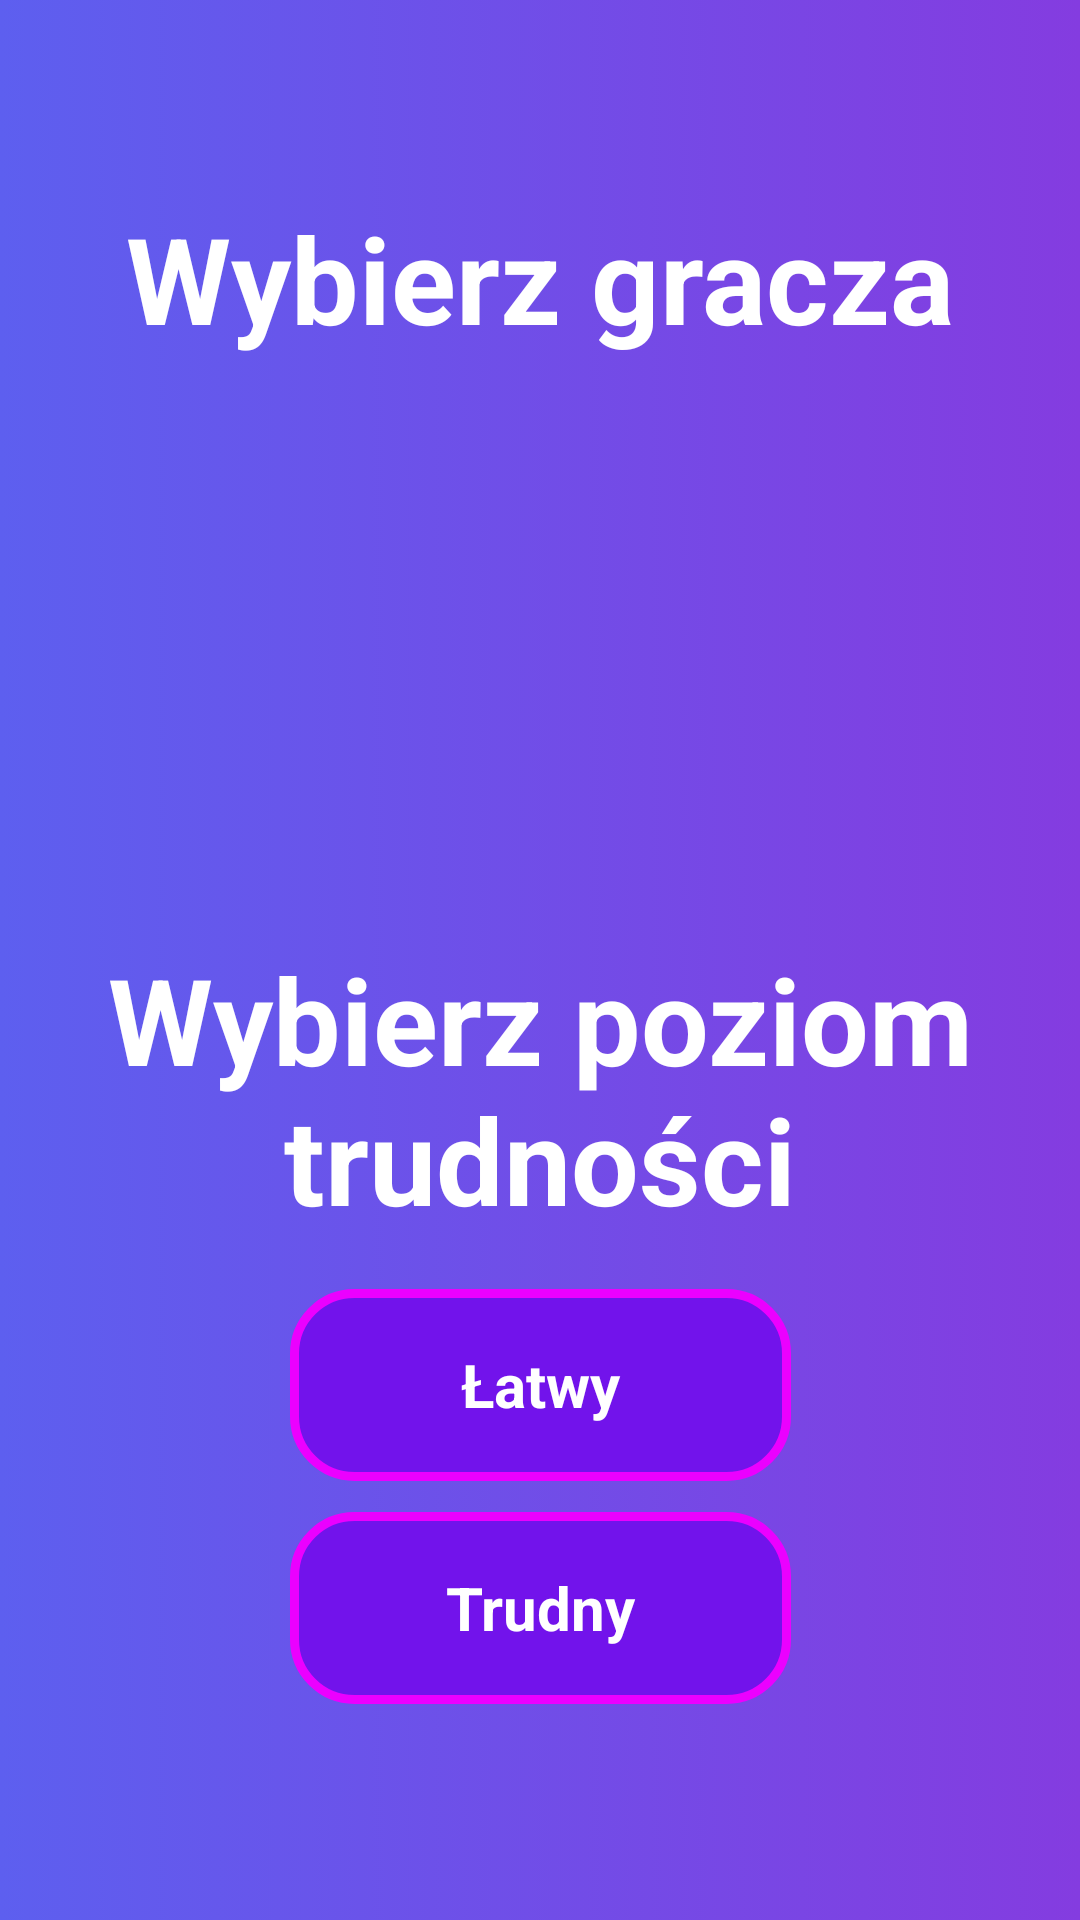

Here is an Android app screen rendered from its layout file. Give the layout XML and the strings, colors and styles it references.
<!-- AndroidManifest.xml: application theme Theme.MaliGiganci -->
<!-- res/layout/activity_memory_choose_mode.xml -->
<?xml version="1.0" encoding="utf-8"?>
<androidx.constraintlayout.widget.ConstraintLayout xmlns:android="http://schemas.android.com/apk/res/android"
    xmlns:app="http://schemas.android.com/apk/res-auto"
    xmlns:tools="http://schemas.android.com/tools"
    android:layout_width="match_parent"
    android:layout_height="match_parent"
    android:background="@drawable/gradient_background"
    tools:context=".MemoryChooseMode">


    <TextView
        android:text="Wybierz gracza"
        android:layout_width="335dp"
        android:layout_height="113dp"
        android:id="@+id/ChoosePlayer"
        android:textColor="@color/white"
        android:textSize="40sp"
        android:textStyle="bold"
        android:gravity="center"
        app:layout_constraintTop_toTopOf="parent"
        app:layout_constraintBottom_toBottomOf="parent"
        app:layout_constraintEnd_toEndOf="parent"
        app:layout_constraintStart_toStartOf="parent"
        app:layout_constraintVertical_bias="0.069" />

    <ImageButton
        android:id="@+id/ButtonPlayer1"
        android:layout_width="120dp"
        android:layout_height="120dp"
        android:background="@drawable/man"
        app:layout_constraintBottom_toBottomOf="parent"
        app:layout_constraintEnd_toEndOf="parent"
        app:layout_constraintHorizontal_bias="0.223"
        app:layout_constraintStart_toStartOf="parent"
        app:layout_constraintTop_toTopOf="parent"
        app:layout_constraintVertical_bias="0.299" />

    <ImageButton
        android:id="@+id/ButtonPlayer2"
        android:layout_width="120dp"
        android:layout_height="120dp"
        android:background="@drawable/woman"
        app:layout_constraintBottom_toBottomOf="parent"
        app:layout_constraintEnd_toEndOf="parent"
        app:layout_constraintHorizontal_bias="0.766"
        app:layout_constraintStart_toStartOf="parent"
        app:layout_constraintTop_toTopOf="parent"
        app:layout_constraintVertical_bias="0.299" />

    <TextView
        android:text="Wybierz poziom trudności"
        android:layout_width="335dp"
        android:layout_height="113dp"
        android:id="@+id/ChooseDifficultyLevel"
        android:textColor="@color/white"
        android:textSize="40sp"
        android:textStyle="bold"
        android:gravity="center"
        app:layout_constraintTop_toTopOf="parent"
        app:layout_constraintBottom_toBottomOf="parent"
        app:layout_constraintEnd_toEndOf="parent"
        app:layout_constraintStart_toStartOf="parent"
        app:layout_constraintVertical_bias="0.582" />

    <androidx.appcompat.widget.AppCompatButton
        android:id="@+id/button_easy_level_memory"
        android:layout_width="167dp"
        android:layout_height="64dp"
        android:background="@drawable/btn_purple_with_pink_corner"
        android:gravity="center"
        android:text="Łatwy"
        android:textColor="@color/white"
        android:textSize="20dp"
        android:textStyle="bold"
        app:layout_constraintBottom_toBottomOf="parent"
        app:layout_constraintEnd_toEndOf="parent"
        app:layout_constraintStart_toStartOf="parent"
        app:layout_constraintTop_toTopOf="parent"
        app:layout_constraintVertical_bias="0.746" />

    <androidx.appcompat.widget.AppCompatButton
        android:id="@+id/button_hard_level_memory"
        android:layout_width="167dp"
        android:layout_height="64dp"
        android:background="@drawable/btn_purple_with_pink_corner"
        android:gravity="center"
        android:text="Trudny"
        android:textColor="@color/white"
        android:textSize="20dp"
        android:textStyle="bold"
        app:layout_constraintBottom_toBottomOf="parent"
        app:layout_constraintEnd_toEndOf="parent"
        app:layout_constraintStart_toStartOf="parent"
        app:layout_constraintTop_toTopOf="parent"
        app:layout_constraintVertical_bias="0.875" />

</androidx.constraintlayout.widget.ConstraintLayout>
<!-- resources referenced by this layout -->
<resources>
  <color name="white">#FFFFFFFF</color>
  <!-- drawable btn_purple_with_pink_corner (drawable) -->
  <?xml version="1.0" encoding="utf-8"?>
  
  <shape xmlns:android="http://schemas.android.com/apk/res/android"
      android:shape = "rectangle">
      <solid android:color = "@color/btn_multi_mode_fill"></solid>
      <corners android:radius="20dp"></corners>
      <stroke android:color ="@color/btn_multi_mode_corner" android:width="3dp"></stroke>
  </shape>
  <!-- drawable gradient_background (drawable) -->
  <?xml version="1.0" encoding="utf-8"?>
  
  <selector xmlns:android="http://schemas.android.com/apk/res/android">
      <item>
          <shape>
              <gradient
                  android:startColor="#5D5FEF"
                  android:endColor="#843CE0"
                  android:type="linear" />
          </shape>
      </item>
  </selector>
  <color name="btn_multi_mode_fill">#7213EB</color>
  <color name="btn_multi_mode_corner">#EB00FF</color>
</resources>
